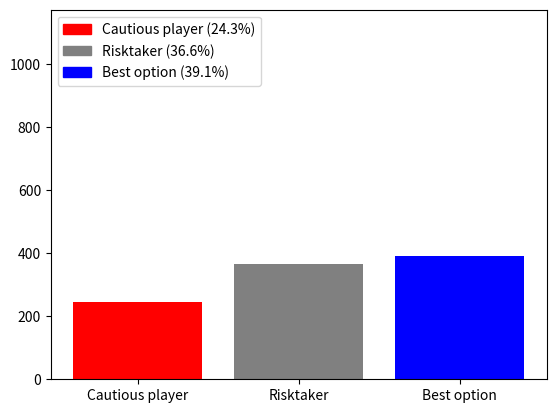

Generate this figure with matplotlib:
# [redacted]
# [redacted]
import math
import os
import sys
from dataclasses import dataclass
from random import randint
import matplotlib.pyplot as plt


class GreedyPig:
    players: list = []
    mode: int = 0
    currentPlayer: int = 0
    limit: int = 0
    output: bool = True
    returnValue = False

    def __init__(self, player_amount=None, players: list = None, mode: int = None, output: bool = True):
        self.output = output

        if player_amount is None:
            Text("Welcome to the mini game: Greedy Pig.\nFirst of all, "
                 "let's fill in the amount of players in a range of (2-6).", output=self.output)
            player_amount = Text.getint('Amount of players: ')
        if not 2 <= player_amount <= 6:
            Text.warn(self.output)
            GreedyPig(mode=mode, players=players)
            return

        if mode is None:
            Text("Select now in which mode you'd like to play:\n\n1. Who reaches 50 points first wins\n"
                 "2. Who reaches 100 points first wins\n", output=self.output)
            mode = Text.getint("Game mode: ")

        self.mode = mode

        if mode != 1 and mode != 2:
            Text.warn(self.output)
            GreedyPig(player_amount=player_amount, mode=mode, players=players)
            return

        if mode == 1:
            self.limit = 50
        elif mode == 2:
            self.limit = 100

        if players is None:
            self.start(player_amount, mode)
        else:
            self.players = players
            self.roll(fresh=True)

    def start(self, players: int, mode: int):
        self.mode = mode
        for i in range(1, players + 1):
            self.input_name(i)

        self.roll()

    def input_name(self, i):
        name = str(input("Name of player " + str(i) + ": "))
        if name != '':
            return self.players.append(Player(i, name, 0, None))
        else:
            Text.warn(self.output)
            return self.input_name(i)

    def check(self):
        """return True if nobody has reached the limit"""
        for i in self.players:
            if i.amount >= self.limit:
                return False
        return True

    def roll(self, turn: int = 0, fresh: bool = False):
        player = self.players[self.currentPlayer]

        if not fresh:
            Text("------------------------------------------\nCurrent ranking:", 'bold', output=self.output)
            for i in self.players:
                Text(i.name + ": " + str(i.amount), output=self.output)
            Text("------------------------------------------", 'bold', output=self.output)

        if player.algorithm is None:
            Text("It's " + player.name + "\'s turn now.\n"
                                         "Press \"enter\" to roll the dice,\n"
                                         "or type \"-\" to collect points and end your turn.", output=self.output)

        if player.algorithm is None:
            output = input()
            if output == "":
                rolled = randint(1, 6)
                if rolled == 1:
                    Text("You rolled 1! this turns score is reset and the next player is up.\n\n\n", 'fail',
                         output=self.output)
                    self.next_player()
                else:
                    Text("You rolled " + str(rolled) + "! Your turn's score is now: " + str(turn + rolled)
                         + ".\n\n", 'blue', output=self.output)
                    if self.check():
                        self.roll(turn + rolled, True)
                    else:
                        Text(player.name + " has won the game!", 'green', output=self.output)
                        self.returnValue = player.id
            elif output == "-":
                player.amount += turn
                Text("A total of " + str(turn) + " is added to your points!\nYou are currently at " +
                     str(player.amount) + " points.", output=self.output)
                if self.check():
                    self.next_player()
                else:
                    Text("\n\n" + player.name + " has won the game!", 'green', output=self.output)
                    self.returnValue = player.id
            else:
                Text.warn(self.output)
                self.roll(turn, True)
        else:
            if player.algorithm(turn):
                rolled = randint(1, 6)
                if rolled > 1:
                    Text('Bot: ' + player.name + " rolled: " + str(rolled), "bold", output=self.output)
                    if self.check():
                        self.roll(turn + rolled, True)
                    else:
                        Text(player.name + " has won the game!", 'green', output=self.output)
                        self.returnValue = player.id
                else:
                    Text('Bot: ' + player.name + " rolled: " + str(rolled), 'fail', output=self.output)
                    self.next_player()
            else:
                Text('Bot: ' + player.name + " stopped", "bold", output=self.output)
                player.amount += turn
                if self.check():
                    self.next_player()
                else:
                    Text(player.name + " has won the game!", 'green', output=self.output)
                    self.returnValue = player.id

    def next_player(self):
        if self.currentPlayer < len(self.players) - 1:
            self.currentPlayer += 1
        else:
            self.currentPlayer = 0
        self.roll()

    def result(self):
        # yes I know this is not a good way to do this, but I didn't want to rewrite the whole game.
        while self.returnValue:
            return self.returnValue


@dataclass
class Player:
    id: int = 0
    name: str = ""
    amount: int = 0
    algorithm = None

    def __init__(self, id: int, name: str, amount: int, algorithm):
        self.id = id
        self.name = name
        self.amount = amount
        self.algorithm = algorithm


class Text:
    styles = {
        'header': '\033[95m',
        'blue': '\033[94m',
        'green': '\033[92m',
        'warning': '\033[93m',
        'fail': '\033[91m',
        'bold': '\033[1m',
        'underline': '\033[4m',
        'end': '\033[0m'
    }
    output: bool = True

    def __init__(self, text: str, style: str = '', output: bool = True):
        if output:
            if style != '' and self.supports_color():
                print(self.styles[style] + text + self.styles['end'])
            else:
                print(text)

    @staticmethod
    def warn(output: bool = True):
        if output:
            Text('\nInvalid input, try again\n', 'warning')

    @staticmethod
    def getint(text: str = ''):
        output = input(text)

        if output == '':
            Text.warn()
            return Text.getint(text)

        try:
            val = int(output)
            return val
        except ValueError:
            Text.warn()
            return Text.getint(text)

    @staticmethod
    def supports_color():
        """Returns True if the running system's terminal supports color, and False otherwise."""
        supported_platform = sys.platform != 'Pocket PC' and (sys.platform != 'win32' or 'ANSICON' in os.environ)
        is_a_tty = hasattr(sys.stdout, 'isatty') and sys.stdout.isatty()
        return supported_platform and is_a_tty


class Automator:
    results: dict = {}
    dummies: dict = {
        'players': [
            Player(1, 'Cautious player', 0, lambda x: x <= 12),
            Player(2, 'Risktaker', 0, lambda x: x <= 33),
            Player(3, 'Best option', 0, lambda x: x <= 18)
            # if you set the last parameter (called algorithm) to None, you can play against bots
        ],
        'colors': [
            'red',
            'grey',
            'blue'
        ]
    }

    def __init__(self, loops: int = 1):
        length = len(self.dummies['players'])
        names = [p.name for p in self.dummies['players']]

        for i in range(1, length + 1):  # prepare the result array
            self.results[i] = 0

        for i in range(loops):
            self.results[GreedyPig(length, self.dummies['players'], 2, False).result()] += 1

            for a in self.dummies['players']:
                a.amount = 0

            # put the last player at the first place.
            self.dummies['players'] = self.dummies['players'][-1:] + self.dummies['players'][:-1]

        x = self.results.keys()
        y = self.results.values()

        plt.ylim([0, max(y) * 3])

        players = self.dummies['players']
        players.sort(key=lambda b: b.id)
        labels = [i.name + ' (' + str([self.results.get(a, 0) for a in x if a == i.id][0] / loops * 100) + '%)'
                  for i in players]

        colors = {}
        for label in range(len(labels)):
            colors[labels[label]] = self.dummies['colors'][label]

        handles = [plt.Rectangle((0, 0), 1, 1, color=colors[label]) for label in labels]

        plt.bar(x, y, 0.8, 1, tick_label=names, color=colors.values())
        plt.legend(handles, labels, loc='upper left')
        plt.show()


Automator(1000)
